Run: headless pygame with SDL's dummy video driver; simulated clock (each Clock.tick advances the game by its frame time, no real sleeping); random seed 0; keys injected as events and as key.get_pressed() state; no mouse input.
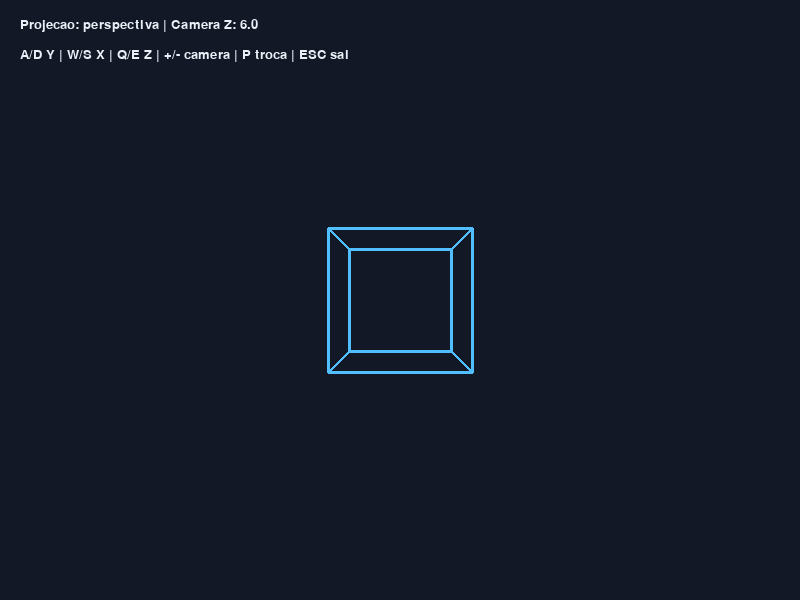
Frame 1 of 4 · flips 1–60 · no input
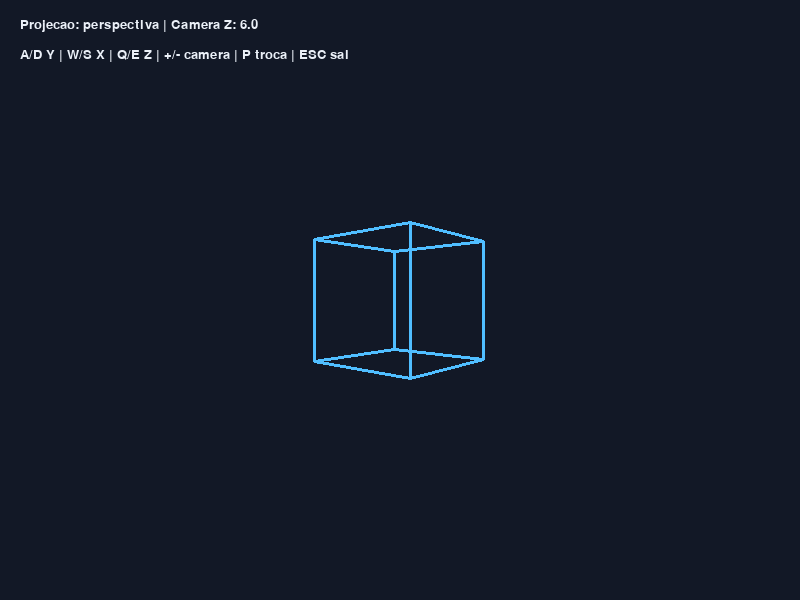
Frame 2 of 4 · flips 61–180 · tapped SPACE, RETURN · held RIGHT (→), D
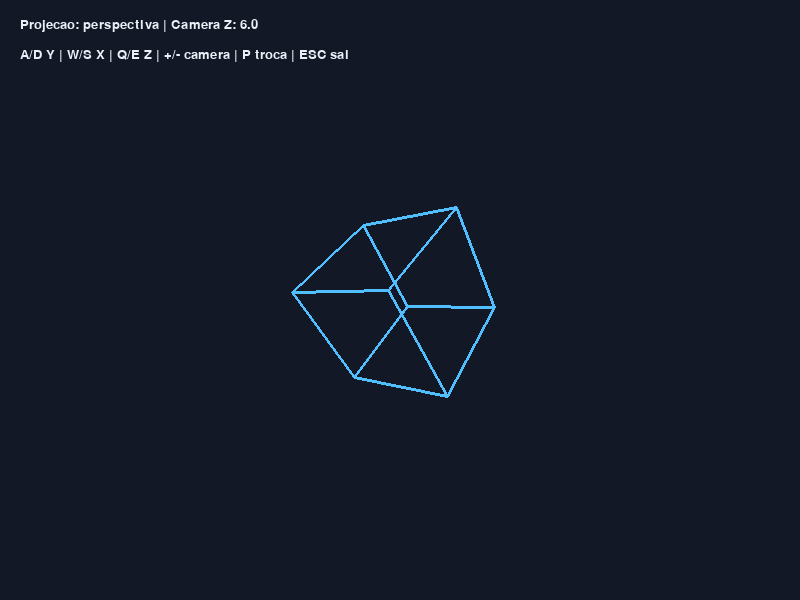
Frame 3 of 4 · flips 181–300 · held DOWN (↓), S
Frame 4 of 4 · flips 301–420 · held LEFT (←), A, UP (↑), W · screen same as frame 1, image omitted

The pygame program that drew these frames:

"""
╔═══════════════════════════════════════════════════════════════╗
║  Aula 03 — EXERCÍCIO PRÁTICO — AULA 3         IMPACTA         ║
║  Computação Gráfica e RA/RV                                   ║
║  11 de Agosto de 2026                                         ║
╟───────────────────────────────────────────────────────────────╢
║  Anotações e comentários por Gabriel Muchon Pavanelli         ║
║  github: gblsunn                                              ║
╚═══════════════════════════════════════════════════════════════╝
"""
import math
import pygame

# -----------------------------
# Configuracao da janela
# -----------------------------
WIDTH, HEIGHT = 800, 600
BACKGROUND = (18, 24, 38)
CUBE_COLOR = (80, 190, 255)
TEXT_COLOR = (235, 240, 248)

# Vertices do cubo no espaco 3D
VERTICES = [
    (-1, -1, -1), ( 1, -1, -1),
    ( 1,  1, -1), (-1,  1, -1),
    (-1, -1,  1), ( 1, -1,  1),
    ( 1,  1,  1), (-1,  1,  1),
]

# Cada tupla conecta dois vertices e forma uma aresta
EDGES = [
    (0, 1), (1, 2), (2, 3), (3, 0),
    (4, 5), (5, 6), (6, 7), (7, 4),
    (0, 4), (1, 5), (2, 6), (3, 7),
]


def rotate_x(point, angle):
    x, y, z = point
    c, s = math.cos(angle), math.sin(angle)
    return (x, y * c - z * s, y * s + z * c)


def rotate_y(point, angle):
    x, y, z = point
    c, s = math.cos(angle), math.sin(angle)
    return (x * c + z * s, y, -x * s + z * c)


def rotate_z(point, angle):
    x, y, z = point
    c, s = math.cos(angle), math.sin(angle)
    return (x * c - y * s, x * s + y * c, z)


def transform(point, angles):
    """Aplica rotacoes no modelo, na ordem X -> Y -> Z."""
    point = rotate_x(point, angles[0])
    point = rotate_y(point, angles[1])
    point = rotate_z(point, angles[2])
    return point


def project_perspective(point, focal_length, camera_z):
    """Projeta 3D em 2D; retorna None se o ponto estiver atras da camera."""
    x, y, z = point
    z_camera = z + camera_z
    if z_camera <= 0.1:
        return None
    scale = focal_length / z_camera
    screen_x = WIDTH / 2 + x * scale
    screen_y = HEIGHT / 2 - y * scale
    return (round(screen_x), round(screen_y))


def project_orthographic(point, scale):
    """Na ortografica, a profundidade nao altera o tamanho aparente."""
    x, y, _ = point
    screen_x = WIDTH / 2 + x * scale
    screen_y = HEIGHT / 2 - y * scale
    return (round(screen_x), round(screen_y))


def draw_cube(surface, projected, color):
    for start, end in EDGES:
        p1, p2 = projected[start], projected[end]
        if p1 is not None and p2 is not None:
            pygame.draw.line(surface, color, p1, p2, width=3)


def main():
    pygame.init()
    screen = pygame.display.set_mode((WIDTH, HEIGHT))
    pygame.display.set_caption('Pipeline grafico 3D - Aula 3')
    clock = pygame.time.Clock()
    font = pygame.font.SysFont('Arial', 20)

    angles = [0.0, 0.0, 0.0]
    camera_z = 6.0
    projection = 'perspectiva'

    running = True
    while running:
        dt = clock.tick(60) / 1000.0

        for event in pygame.event.get():
            if event.type == pygame.QUIT:
                running = False
            elif event.type == pygame.KEYDOWN:
                if event.key == pygame.K_ESCAPE:
                    running = False
                elif event.key == pygame.K_p:
                    projection = ('ortografica' if projection == 'perspectiva'
                                  else 'perspectiva')

        keys = pygame.key.get_pressed()
        speed = 2.0 * dt
        if keys[pygame.K_a]: angles[1] -= speed
        if keys[pygame.K_d]: angles[1] += speed
        if keys[pygame.K_w]: angles[0] -= speed
        if keys[pygame.K_s]: angles[0] += speed
        if keys[pygame.K_q]: angles[2] -= speed
        if keys[pygame.K_e]: angles[2] += speed
        if keys[pygame.K_EQUALS] or keys[pygame.K_KP_PLUS]:
            camera_z = max(2.0, camera_z - 3.0 * dt)
        if keys[pygame.K_MINUS] or keys[pygame.K_KP_MINUS]:
            camera_z = min(12.0, camera_z + 3.0 * dt)

        transformed = [transform(v, angles) for v in VERTICES]
        if projection == 'perspectiva':
            projected = [project_perspective(v, 360, camera_z)
                         for v in transformed]
        else:
            projected = [project_orthographic(v, 130) for v in transformed]

        screen.fill(BACKGROUND)
        draw_cube(screen, projected, CUBE_COLOR)

        info = f'Projecao: {projection} | Camera Z: {camera_z:.1f}'
        screen.blit(font.render(info, True, TEXT_COLOR), (20, 18))
        screen.blit(font.render('A/D Y | W/S X | Q/E Z | +/- camera | P troca | ESC sai',
                                 True, TEXT_COLOR), (20, 48))

        pygame.display.flip()

    pygame.quit()


if __name__ == '__main__':
    main()
